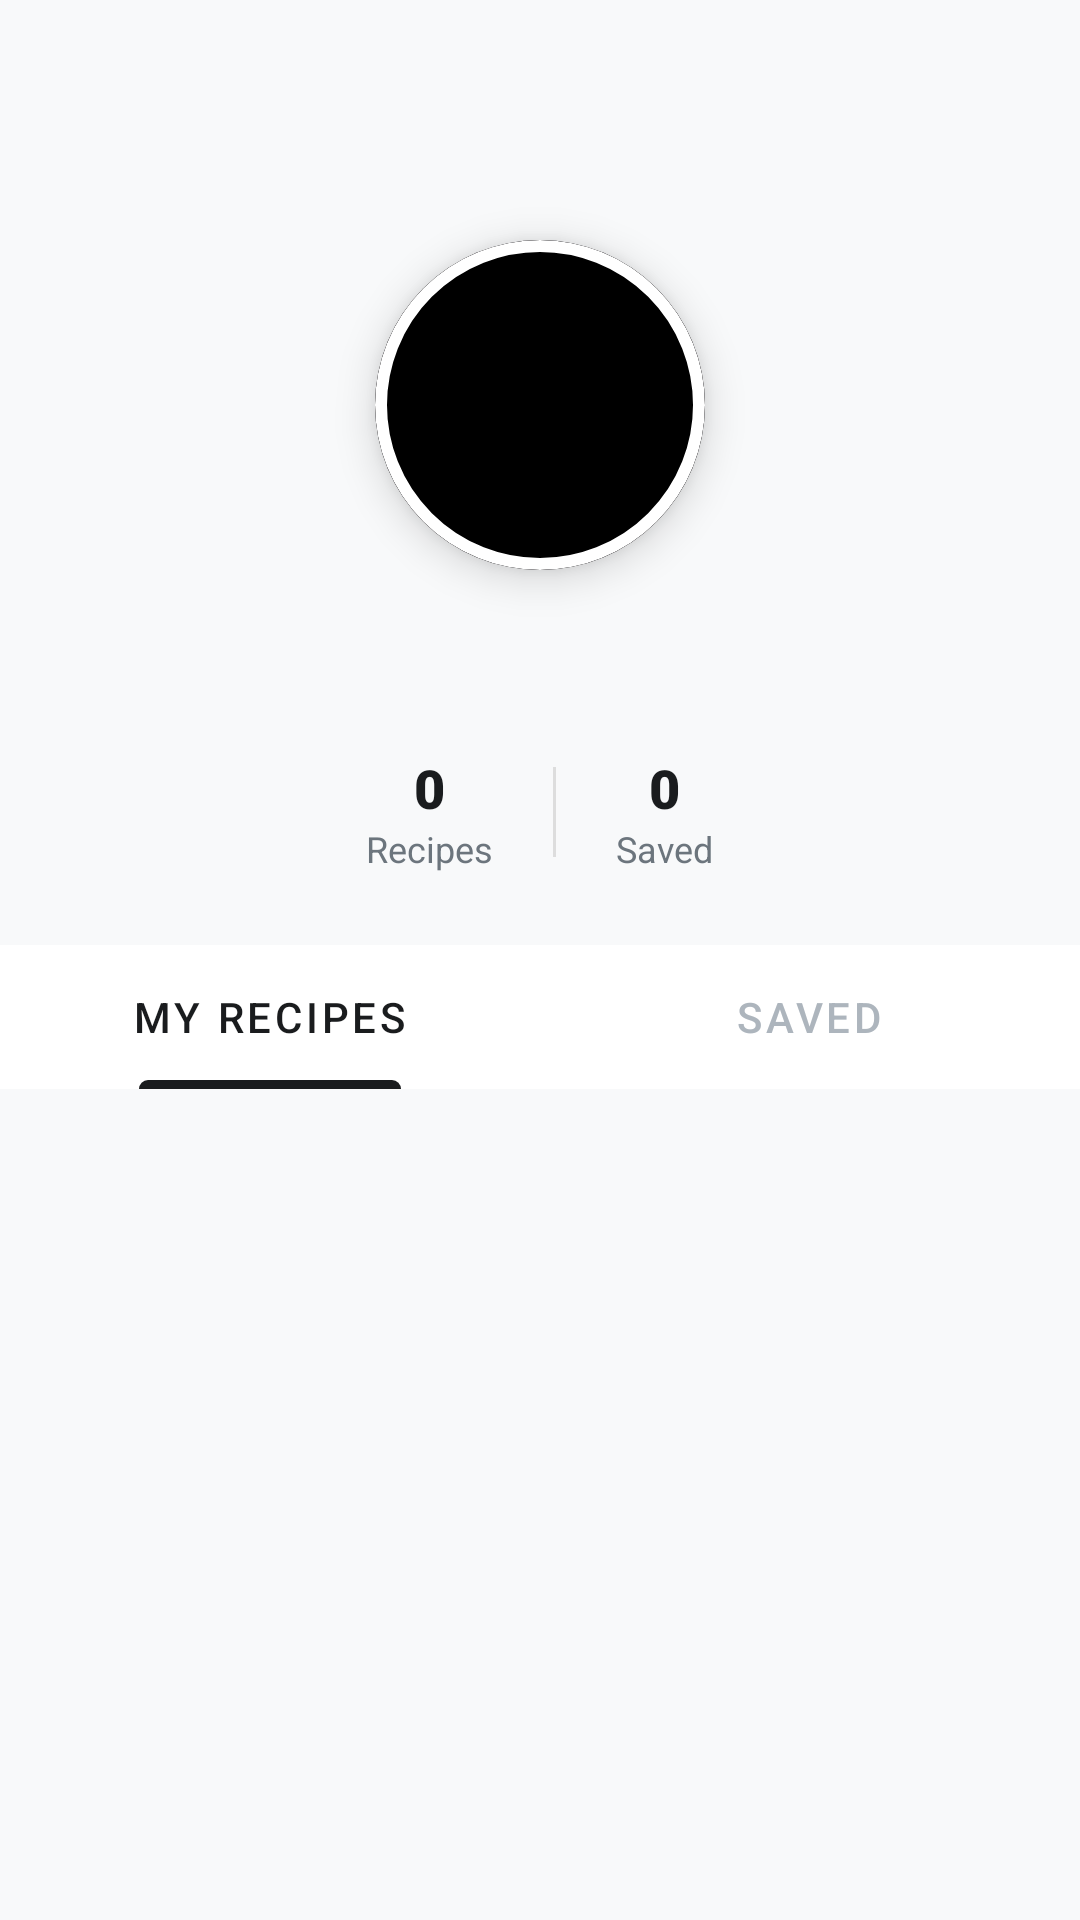

Layout XML and referenced resources for this Android screen:
<!-- AndroidManifest.xml: application theme Theme.CookWise2 -->
<!-- res/layout/activity_profile.xml -->
<?xml version="1.0" encoding="utf-8"?>
<androidx.coordinatorlayout.widget.CoordinatorLayout
    xmlns:android="http://schemas.android.com/apk/res/android"
    xmlns:app="http://schemas.android.com/apk/res-auto"
    xmlns:tools="http://schemas.android.com/tools"
    android:layout_width="match_parent"
    android:layout_height="match_parent"
    android:background="#F8F9FA"
    tools:context=".ProfileActivity">

    <com.google.android.material.appbar.AppBarLayout
        android:id="@+id/appBarLayout"
        android:layout_width="match_parent"
        android:layout_height="wrap_content"
        android:background="@android:color/transparent"
        app:elevation="0dp">

        <com.google.android.material.appbar.CollapsingToolbarLayout
            android:layout_width="match_parent"
            android:layout_height="wrap_content"
            app:layout_scrollFlags="scroll|exitUntilCollapsed">

            <LinearLayout
                android:layout_width="match_parent"
                android:layout_height="wrap_content"
                android:gravity="center_horizontal"
                android:orientation="vertical"
                android:paddingTop="32dp"
                android:paddingBottom="24dp">

                <RelativeLayout
                    android:layout_width="match_parent"
                    android:layout_height="wrap_content"
                    android:paddingHorizontal="16dp">
                    <ImageButton
                        android:id="@+id/btn_back"
                        android:layout_width="48dp"
                        android:layout_height="48dp"
                        android:background="?attr/selectableItemBackgroundBorderless"
                        android:src="@drawable/ic_back"
                        app:tint="#1A1C1E" />
                </RelativeLayout>

                <com.google.android.material.card.MaterialCardView
                    android:layout_width="110dp"
                    android:layout_height="110dp"
                    app:cardCornerRadius="55dp"
                    app:cardElevation="8dp"
                    app:strokeColor="@color/white"
                    app:strokeWidth="4dp">
                    <ImageView
                        android:id="@+id/iv_profile_image"
                        android:layout_width="match_parent"
                        android:layout_height="match_parent"
                        android:scaleType="centerCrop"
                        android:src="@android:color/background_dark" />
                </com.google.android.material.card.MaterialCardView>

                <TextView
                    android:id="@+id/tv_profile_name"
                    android:layout_width="wrap_content"
                    android:layout_height="wrap_content"
                    android:layout_marginTop="16dp"
                    android:fontFamily="sans-serif-black"
                    android:textColor="#1A1C1E"
                    android:textSize="24sp"
                    tools:text="Israel Israeli" />

                <LinearLayout
                    android:layout_width="wrap_content"
                    android:layout_height="wrap_content"
                    android:layout_marginTop="12dp"
                    android:orientation="horizontal">

                    <LinearLayout
                        android:layout_width="wrap_content"
                        android:layout_height="wrap_content"
                        android:gravity="center"
                        android:orientation="vertical"
                        android:paddingHorizontal="20dp">
                        <TextView
                            android:id="@+id/tv_recipe_count"
                            android:layout_width="wrap_content"
                            android:layout_height="wrap_content"
                            android:fontFamily="sans-serif-black"
                            android:text="0"
                            android:textColor="#1A1C1E"
                            android:textSize="18sp" />
                        <TextView
                            android:layout_width="wrap_content"
                            android:layout_height="wrap_content"
                            android:text="Recipes"
                            android:textColor="#6C757D"
                            android:textSize="12sp" />
                    </LinearLayout>

                    <View
                        android:layout_width="1dp"
                        android:layout_height="30dp"
                        android:layout_gravity="center_vertical"
                        android:background="#DDDDDD" />

                    <LinearLayout
                        android:layout_width="wrap_content"
                        android:layout_height="wrap_content"
                        android:gravity="center"
                        android:orientation="vertical"
                        android:paddingHorizontal="20dp">
                        <TextView
                            android:id="@+id/tv_saved_count"
                            android:layout_width="wrap_content"
                            android:layout_height="wrap_content"
                            android:fontFamily="sans-serif-black"
                            android:text="0"
                            android:textColor="#1A1C1E"
                            android:textSize="18sp" />
                        <TextView
                            android:layout_width="wrap_content"
                            android:layout_height="wrap_content"
                            android:text="Saved"
                            android:textColor="#6C757D"
                            android:textSize="12sp" />
                    </LinearLayout>
                </LinearLayout>

            </LinearLayout>
        </com.google.android.material.appbar.CollapsingToolbarLayout>

        <com.google.android.material.tabs.TabLayout
            android:id="@+id/tabLayout"
            android:layout_width="match_parent"
            android:layout_height="wrap_content"
            android:background="@color/white"
            app:tabIndicatorColor="#1A1C1E"
            app:tabIndicatorHeight="3dp"
            app:tabSelectedTextColor="#1A1C1E"
            app:tabTextAppearance="@style/TextAppearance.MaterialComponents.Button"
            app:tabTextColor="#ADB5BD">

            <com.google.android.material.tabs.TabItem
                android:layout_width="wrap_content"
                android:layout_height="wrap_content"
                android:text="My Recipes" />

            <com.google.android.material.tabs.TabItem
                android:layout_width="wrap_content"
                android:layout_height="wrap_content"
                android:text="Saved" />
        </com.google.android.material.tabs.TabLayout>

    </com.google.android.material.appbar.AppBarLayout>

    <LinearLayout
        android:id="@+id/layout_empty_state"
        android:layout_width="match_parent"
        android:layout_height="match_parent"
        android:gravity="center"
        android:orientation="vertical"
        android:visibility="gone"
        app:layout_behavior="@string/appbar_scrolling_view_behavior">



        <TextView
            android:id="@+id/tv_empty_message"
            android:layout_width="wrap_content"
            android:layout_height="wrap_content"
            android:layout_marginTop="0dp"
            android:fontFamily="sans-serif-medium"
            android:text="No posts yet"
            android:textColor="#6C757D"
            android:textSize="25sp" />
    </LinearLayout>

    <androidx.recyclerview.widget.RecyclerView
        android:id="@+id/recycler_profile"
        android:layout_width="match_parent"
        android:layout_height="match_parent"
        android:clipToPadding="false"
        android:paddingTop="8dp"
        app:layout_behavior="@string/appbar_scrolling_view_behavior" />

</androidx.coordinatorlayout.widget.CoordinatorLayout>
<!-- resources referenced by this layout -->
<resources>
  <color name="white">#FFFFFFFF</color>
  <style name="Theme.CookWise2" parent="Base.Theme.CookWise2" />
  <style name="Base.Theme.CookWise2" parent="Theme.Material3.DayNight.NoActionBar">
          
          
      </style>
</resources>
